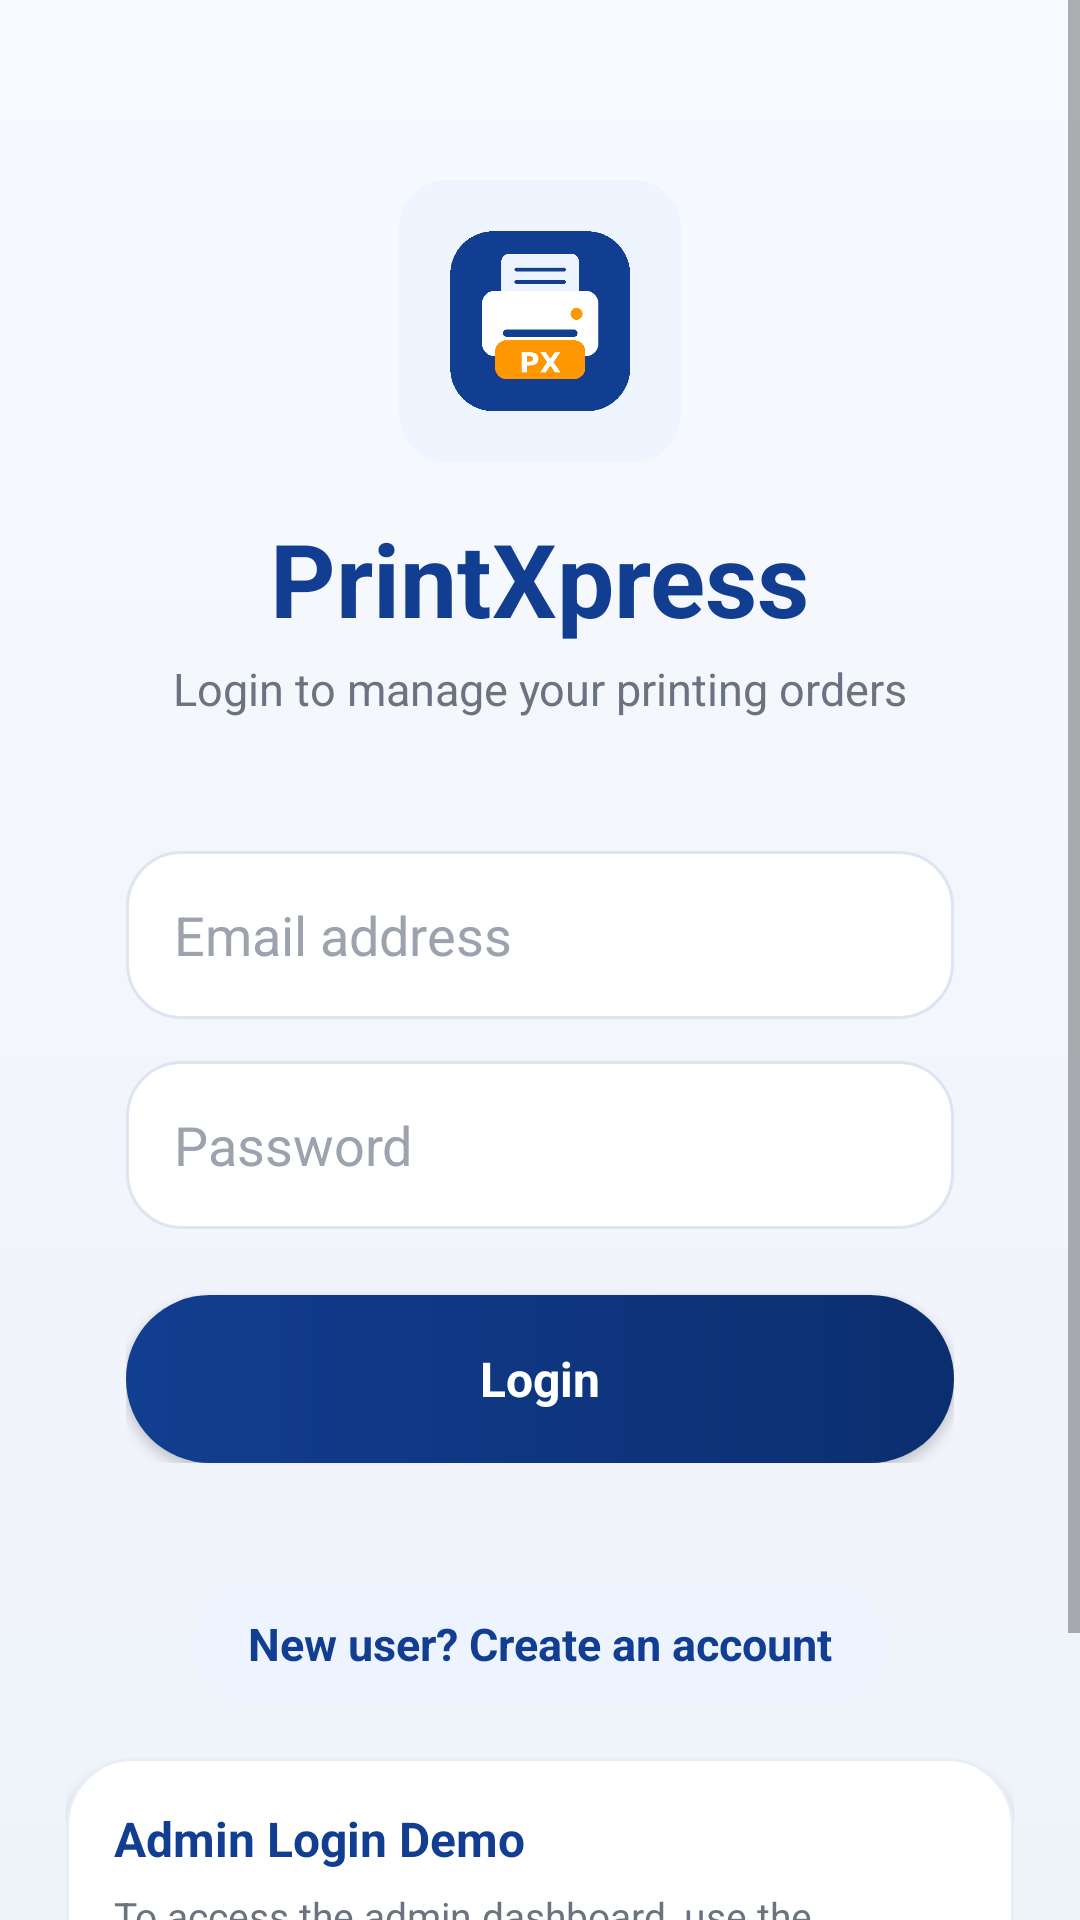

Write the Android layout XML for this screen, with the resource values it uses.
<!-- AndroidManifest.xml: application theme Theme.PrintXpress -->
<!-- res/layout/activity_login.xml -->
<?xml version="1.0" encoding="utf-8"?>
<ScrollView xmlns:android="http://schemas.android.com/apk/res/android"
    android:layout_width="match_parent"
    android:layout_height="match_parent"
    android:background="@drawable/bg_home_screen"
    android:fillViewport="true">

    <LinearLayout
        android:id="@+id/loginRoot"
        android:layout_width="match_parent"
        android:layout_height="wrap_content"
        android:gravity="center_horizontal"
        android:orientation="vertical"
        android:padding="22dp">

        <ImageView
            android:id="@+id/imgLoginLogo"
            android:layout_width="94dp"
            android:layout_height="94dp"
            android:layout_marginTop="38dp"
            android:background="@drawable/bg_icon_box"
            android:contentDescription="PrintXpress logo"
            android:padding="14dp"
            android:scaleType="fitCenter"
            android:src="@drawable/images" />

        <TextView
            android:layout_width="wrap_content"
            android:layout_height="wrap_content"
            android:layout_marginTop="16dp"
            android:text="PrintXpress"
            android:textColor="@color/px_primary"
            android:textSize="34sp"
            android:textStyle="bold" />

        <TextView
            android:layout_width="wrap_content"
            android:layout_height="wrap_content"
            android:layout_marginTop="4dp"
            android:layout_marginBottom="24dp"
            android:text="Login to manage your printing orders"
            android:textColor="@color/px_muted"
            android:textSize="15sp" />

        <LinearLayout
            android:layout_width="match_parent"
            android:layout_height="wrap_content"
            android:background="@drawable/bg_login_card"
            android:elevation="4dp"
            android:orientation="vertical"
            android:padding="20dp">

            <EditText
                android:id="@+id/etLoginEmail"
                android:layout_width="match_parent"
                android:layout_height="56dp"
                android:autofillHints="emailAddress"
                android:background="@drawable/bg_search_box"
                android:hint="Email address"
                android:inputType="textEmailAddress"
                android:paddingStart="16dp"
                android:paddingEnd="16dp"
                android:textColor="#111827"
                android:textColorHint="#9CA3AF" />

            <EditText
                android:id="@+id/etLoginPassword"
                android:layout_width="match_parent"
                android:layout_height="56dp"
                android:layout_marginTop="14dp"
                android:autofillHints="password"
                android:background="@drawable/bg_search_box"
                android:hint="Password"
                android:inputType="textPassword"
                android:paddingStart="16dp"
                android:paddingEnd="16dp"
                android:textColor="#111827"
                android:textColorHint="#9CA3AF" />

            <Button
                android:id="@+id/btnLogin"
                android:layout_width="match_parent"
                android:layout_height="56dp"
                android:layout_marginTop="22dp"
                android:background="@drawable/bg_primary_button"
                android:text="Login"
                android:textAllCaps="false"
                android:textColor="@color/white"
                android:textSize="16sp"
                android:textStyle="bold" />

        </LinearLayout>

        <TextView
            android:id="@+id/tvGoRegister"
            android:layout_width="wrap_content"
            android:layout_height="wrap_content"
            android:layout_marginTop="20dp"
            android:background="@drawable/bg_link_button"
            android:paddingStart="18dp"
            android:paddingTop="10dp"
            android:paddingEnd="18dp"
            android:paddingBottom="10dp"
            android:text="New user? Create an account"
            android:textColor="@color/px_primary"
            android:textSize="15sp"
            android:textStyle="bold" />

        <LinearLayout
            android:id="@+id/adminDemoLoginInfo"
            android:layout_width="match_parent"
            android:layout_height="wrap_content"
            android:layout_marginTop="18dp"
            android:background="@drawable/bg_white_card"
            android:elevation="2dp"
            android:orientation="vertical"
            android:padding="16dp">

            <TextView
                android:layout_width="match_parent"
                android:layout_height="wrap_content"
                android:text="Admin Login Demo"
                android:textColor="@color/px_primary"
                android:textSize="16sp"
                android:textStyle="bold" />

            <TextView
                android:layout_width="match_parent"
                android:layout_height="wrap_content"
                android:layout_marginTop="6dp"
                android:text="To access the admin dashboard, use the credentials below."
                android:textColor="@color/px_muted"
                android:textSize="13sp" />

            <TextView
                android:layout_width="match_parent"
                android:layout_height="wrap_content"
                android:layout_marginTop="10dp"
                android:text="Email: admin123@gmail.com"
                android:textColor="#1F2937"
                android:textSize="14sp"
                android:textStyle="bold" />

            <TextView
                android:layout_width="match_parent"
                android:layout_height="wrap_content"
                android:layout_marginTop="4dp"
                android:text="Password: Admin123@"
                android:textColor="#1F2937"
                android:textSize="14sp"
                android:textStyle="bold" />

        </LinearLayout>

    </LinearLayout>
</ScrollView>
<!-- resources referenced by this layout -->
<resources>
  <color name="px_muted">#6B7280</color>
  <color name="px_primary">#123E91</color>
  <color name="white">#FFFFFFFF</color>
  <!-- drawable bg_home_screen (drawable) -->
  <?xml version="1.0" encoding="utf-8"?>
  <shape xmlns:android="http://schemas.android.com/apk/res/android">
      <gradient
          android:startColor="#F7FAFF"
          android:centerColor="#F3F6FB"
          android:endColor="#EEF3FA"
          android:angle="270" />
  </shape>
  <!-- drawable bg_icon_box (drawable) -->
  <?xml version="1.0" encoding="utf-8"?>
  <shape xmlns:android="http://schemas.android.com/apk/res/android">
      <solid android:color="#EEF5FF" />
      <corners android:radius="16dp" />
  </shape>
  <!-- drawable bg_link_button (drawable) -->
  <?xml version="1.0" encoding="utf-8"?>
  <shape xmlns:android="http://schemas.android.com/apk/res/android">
      <solid android:color="#EEF4FF" />
      <corners android:radius="24dp" />
  </shape>
  <!-- drawable bg_primary_button (drawable) -->
  <?xml version="1.0" encoding="utf-8"?>
  <shape xmlns:android="http://schemas.android.com/apk/res/android">
      <gradient
          android:startColor="#123E91"
          android:endColor="#0B2E6F"
          android:angle="0" />
      <corners android:radius="30dp" />
  </shape>
  <!-- drawable bg_search_box (drawable) -->
  <?xml version="1.0" encoding="utf-8"?>
  <shape xmlns:android="http://schemas.android.com/apk/res/android">
      <solid android:color="#FFFFFF" />
      <corners android:radius="18dp" />
      <stroke android:width="1dp" android:color="#DCE5F2" />
  </shape>
  <!-- drawable bg_white_card (drawable) -->
  <?xml version="1.0" encoding="utf-8"?>
  <shape xmlns:android="http://schemas.android.com/apk/res/android">
      <solid android:color="@color/px_card" />
      <corners android:radius="22dp" />
      <stroke android:width="1dp" android:color="#E8EEF7" />
  </shape>
  <!-- drawable images: png bitmap (drawable, 6428 bytes) -->
  <style name="Theme.PrintXpress" parent="Base.Theme.PrintXpress" />
  <color name="px_card">#FFFFFF</color>
  <style name="Base.Theme.PrintXpress" parent="Theme.MaterialComponents.DayNight.NoActionBar">
          <item name="colorPrimary">#123E91</item>
          <item name="colorPrimaryVariant">#0B3D91</item>
          <item name="colorOnPrimary">#FFFFFF</item>
  
          <item name="android:fontFamily">sans-serif</item>
          <item name="fontFamily">sans-serif</item>
  
          <item name="android:windowLightStatusBar">true</item>
          <item name="android:statusBarColor">#F5F7FB</item>
          <item name="android:navigationBarColor">#F5F7FB</item>
  
          <item name="android:windowAnimationStyle">@style/PrintXpressActivityAnimation</item>
      </style>
  <style name="PrintXpressActivityAnimation">
          <item name="android:activityOpenEnterAnimation">@anim/slide_in_right</item>
          <item name="android:activityOpenExitAnimation">@anim/slide_out_left</item>
          <item name="android:activityCloseEnterAnimation">@anim/slide_in_left</item>
          <item name="android:activityCloseExitAnimation">@anim/slide_out_right</item>
      </style>
</resources>
